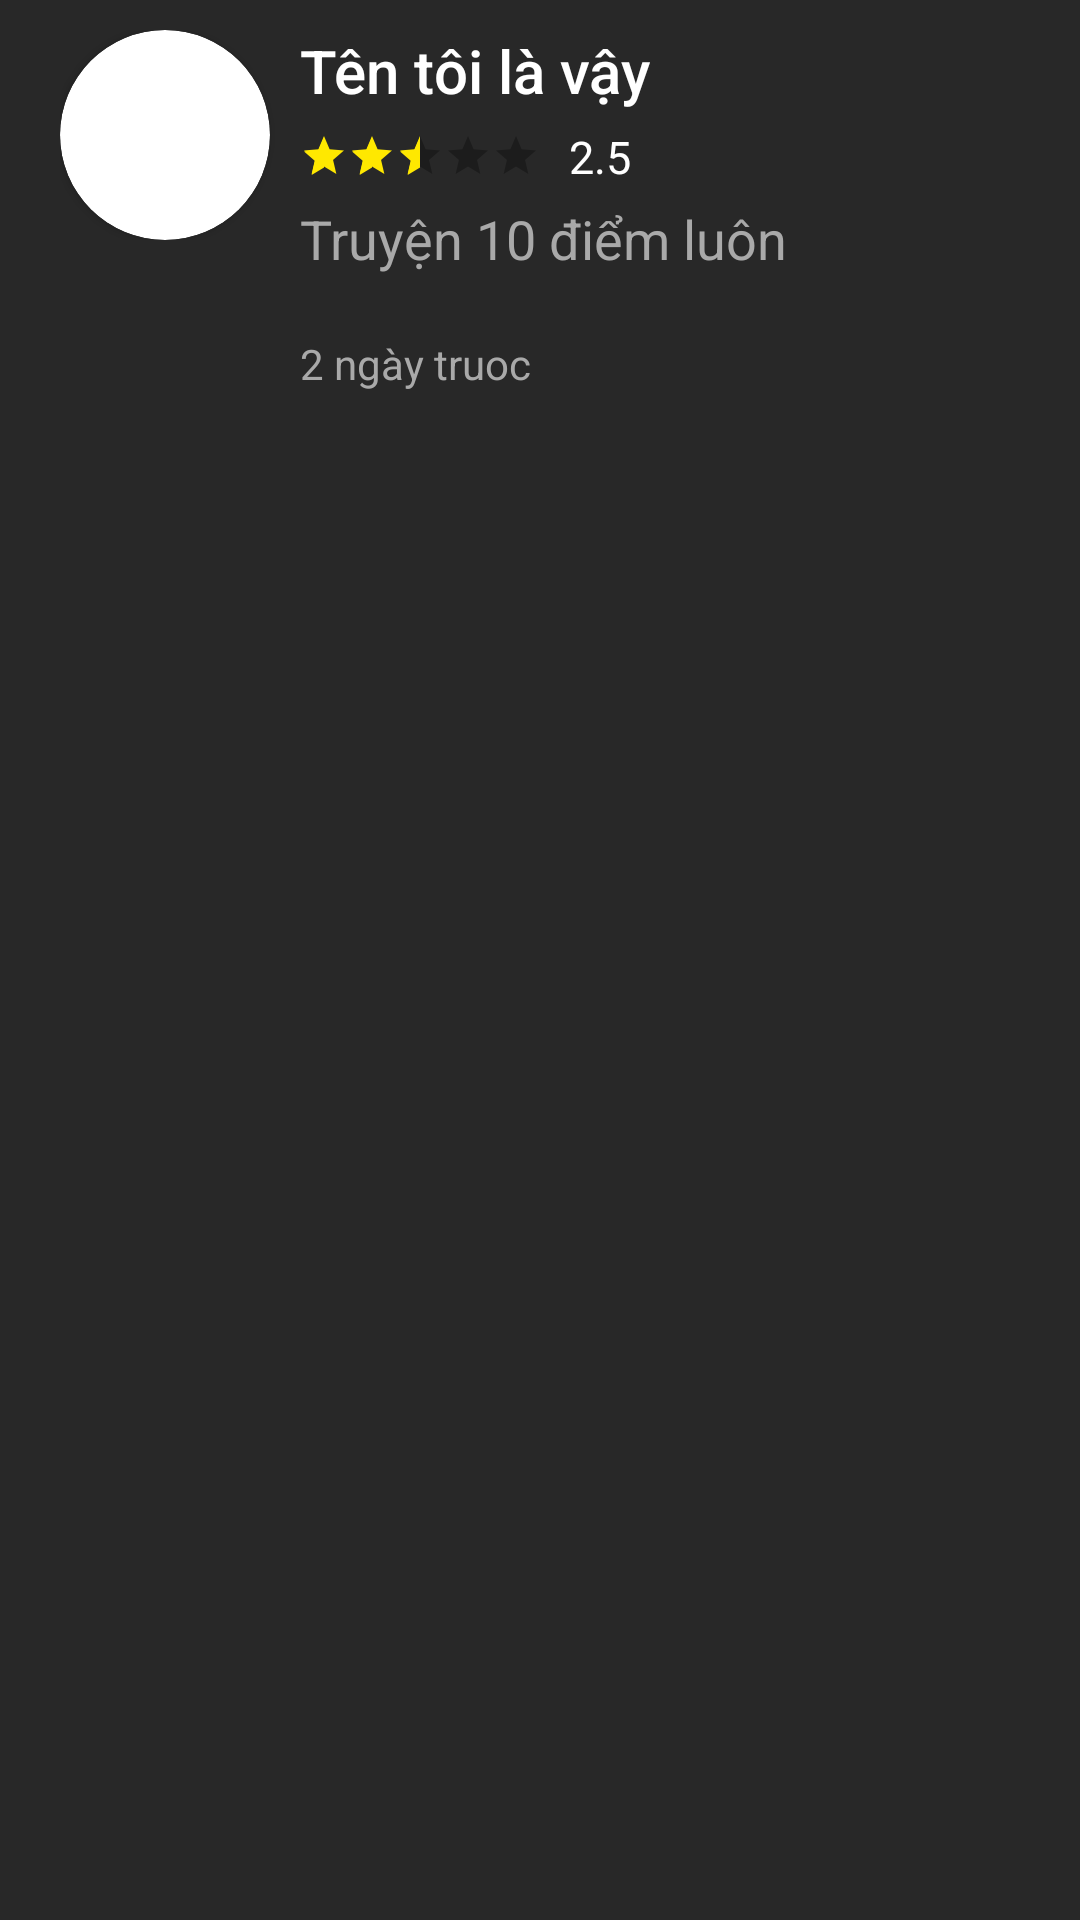

Produce the Android XML layout that renders to this screen, including the resource entries it uses.
<!-- AndroidManifest.xml: application theme Theme.BookApp1 -->
<!-- res/layout/rv_item_danhgia.xml -->
<?xml version="1.0" encoding="utf-8"?>
<LinearLayout xmlns:android="http://schemas.android.com/apk/res/android"
    xmlns:app="http://schemas.android.com/apk/res-auto"
    xmlns:tools="http://schemas.android.com/tools"
    android:layout_width="380dp"
    android:layout_height="wrap_content"
    android:paddingHorizontal="20dp"
    android:paddingVertical="10dp"

    android:background="@color/gray_deep"
    android:orientation="horizontal">
<LinearLayout
    android:layout_width="0dp"
    android:layout_weight="1"
    android:gravity="left"
    android:layout_height="wrap_content">
    <androidx.cardview.widget.CardView
        android:layout_width="70dp"
        android:layout_height="70dp"
        app:cardCornerRadius="70dp"
        >
        <ImageView
            android:id="@+id/iv_danhgia_avatar"
            android:layout_width="match_parent"
            android:layout_height="match_parent"
            android:scaleType="centerCrop"
            tools:srcCompat="@drawable/background_novel_2" />
    </androidx.cardview.widget.CardView>

</LinearLayout>

    <LinearLayout
        android:layout_width="0dp"
        android:layout_height="wrap_content"
        android:layout_weight="3"
        android:orientation="vertical">

        <LinearLayout
            android:layout_width="match_parent"
            android:layout_height="wrap_content"
            android:orientation="horizontal">

            <TextView
                android:id="@+id/tv_danhgia_title"
                android:layout_width="wrap_content"
                android:layout_height="wrap_content"
                android:layout_weight="1"
                android:fontFamily="sans-serif-medium"
                android:textColor="@color/white"
                android:textSize="20sp"
                android:text="Tên tôi là vậy" />
        </LinearLayout>


            <LinearLayout
                android:layout_width="match_parent"
                android:layout_height="wrap_content"
                android:layout_marginBottom="5dp"
                android:gravity="center_vertical"
                android:layout_marginVertical="5dp"
                android:orientation="horizontal">
                <RatingBar
                    android:id="@+id/rb_danhgia_ratingbar"
                    style="@style/Widget.AppCompat.RatingBar.Small"
                    android:layout_width="wrap_content"
                    android:layout_height="wrap_content"
                    android:isIndicator="true"
                    android:numStars="5"
                    android:rating="2.5"
                    android:theme="@style/RatingBar"
                    android:stepSize="0.1" />
                <TextView
                    android:id="@+id/tv_danhgia_ratingpoint"
                    android:layout_width="40dp"
                    android:layout_height="wrap_content"
                    android:gravity="center"
                    android:text="2.5"
                    android:textSize="15sp"
                    android:textColor="@color/white" />
        </LinearLayout>

        <LinearLayout
            android:layout_width="match_parent"
            android:layout_height="wrap_content"
            android:orientation="horizontal">

            <TextView
                android:id="@+id/tv_danhgia_comment"
                android:layout_width="match_parent"
                android:layout_height="wrap_content"
                android:fontFamily="sans-serif"
                android:text="Truyện 10 điểm luôn"
                android:textColor="@color/gray_light"
                android:textSize="18sp"
                android:gravity="left"
                android:justificationMode="inter_word" />
        </LinearLayout>

        <LinearLayout
            android:layout_width="match_parent"
            android:layout_height="wrap_content"
            android:layout_marginTop="20dp"
            android:orientation="horizontal">

            <TextView
                android:id="@+id/tv_danhgia_time"
                android:layout_width="wrap_content"
                android:layout_height="wrap_content"
                android:layout_weight="1"
                android:fontFamily="sans-serif"
                android:textColor="@color/gray_light"
                android:text="2 ngày truoc" />
        </LinearLayout>
    </LinearLayout>

</LinearLayout>
<!-- resources referenced by this layout -->
<resources>
  <color name="gray_deep">#282828</color>
  <color name="gray_light">#A9A9A9</color>
  <color name="white">#FFFFFFFF</color>
  <!-- drawable background_novel_2: jpg bitmap (drawable, 49981 bytes) -->
  <style name="RatingBar" parent="Theme.AppCompat">
          <item name="colorControlNormal">@color/black</item>
          <item name="colorControlActivated">@color/yellow</item>
      </style>
  <style name="Theme.BookApp1" parent="Base.Theme.BookApp1" />
  <color name="black">#FF000000</color>
  <color name="yellow">#FFE800</color>
  <style name="Base.Theme.BookApp1" parent="Theme.Material3.DayNight.NoActionBar">
          
          
      </style>
</resources>
